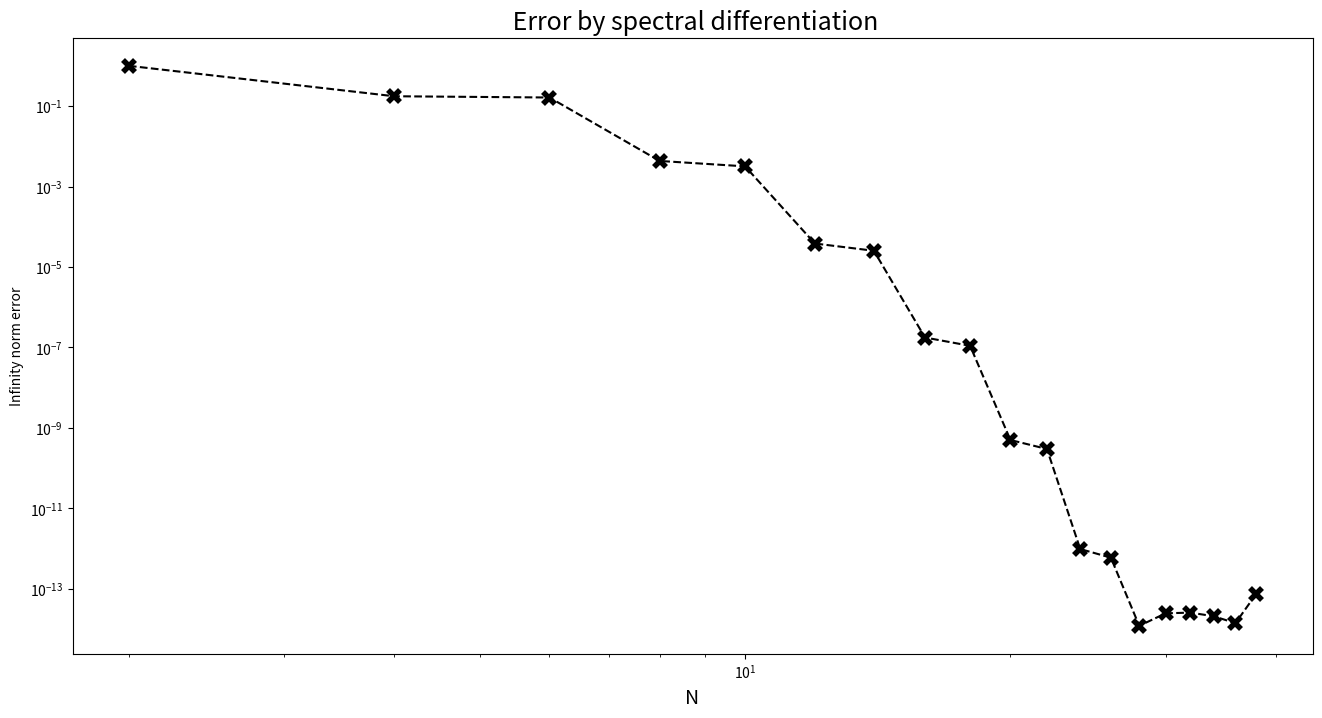

Source code (Python):
# Chapter one of spectral methods by Trefethen
import numpy as np
from scipy import sparse
from scipy.linalg import toeplitz
import matplotlib.pyplot as plt
program_val = 2
if program_val == 1: #Program one: fourth order finite difference convergence 
    N_vals = [2**k for k in range (3,12)]
    fig = plt.figure(figsize= (16,8))
    ax = plt.axes()
    errorvec = []
    for N in N_vals:
        h= 2*np.pi/N
        xx = np.linspace(-np.pi+h,np.pi,N)
        u = np.exp(np.sin(xx))
        uprime = np.cos(xx)*u
        #construct the fourth-order differentiation matrix
        e = np.ones(N)
        data = np.array([2*e/3, -e/12,e/12,-2*e/3])
        diags = np.array([1,2,N-2,N-1])
        D = sparse.spdiags(data,diags,N,N)
        Dprime = D.T # take the transpose
        D = (D-Dprime)/h 
        #plot the maxmum difference error
        error = np.linalg.norm(D.dot(u)-uprime,np.inf)
        errorvec.append(error)
    ax.loglog(N_vals,errorvec,'--x',mew = 4,ms = 8)
    ax.set_xlabel('N',fontsize= 14)
    ax.set_ylabel(r'Error in the Infinity norm',fontsize = 14)
    title = r'4th order finite difference of $\exp(\sin(x))$'
    ax.set_title(title,fontsize = 18)
    plt.show()
elif program_val == 2:
    #program two: spectral convergence
    N_vals = [2*k for k in range(1,20)]
    errorvec=[]
    fig = plt.figure(figsize = (16,8))
    ax = plt.axes()
    for k in range(len(N_vals)):
        N = N_vals[k]
        h= 2*np.pi/N
        xx = np.linspace(-np.pi+h,np.pi,N)
        u= np.exp(np.sin(xx))
        uprime = np.cos(xx)*u
        #cosntruct the spectral differentiation matrix
        NN = np.array(range(1,N)) 
        cols= np.concatenate([[0],0.5*np.power(-1,NN)/np.tan(NN*h/2)])
        rows = np.concatenate([[cols[0]],cols[:0:-1]])
        D= toeplitz(cols,rows)
        error = np.linalg.norm(D.dot(u) - uprime,np.inf)
        errorvec.append(error)
    ax.loglog(N_vals,errorvec,'--x',color='k', mew =4,ms=8)
    title = " Error by spectral differentiation"
    ax.set_title(title,fontsize = 18)
    ax.set_xlabel("N",fontsize = 14)
    ax.set_ylabel("Infinity norm error", fontsize = 10)
    plt.show()          
